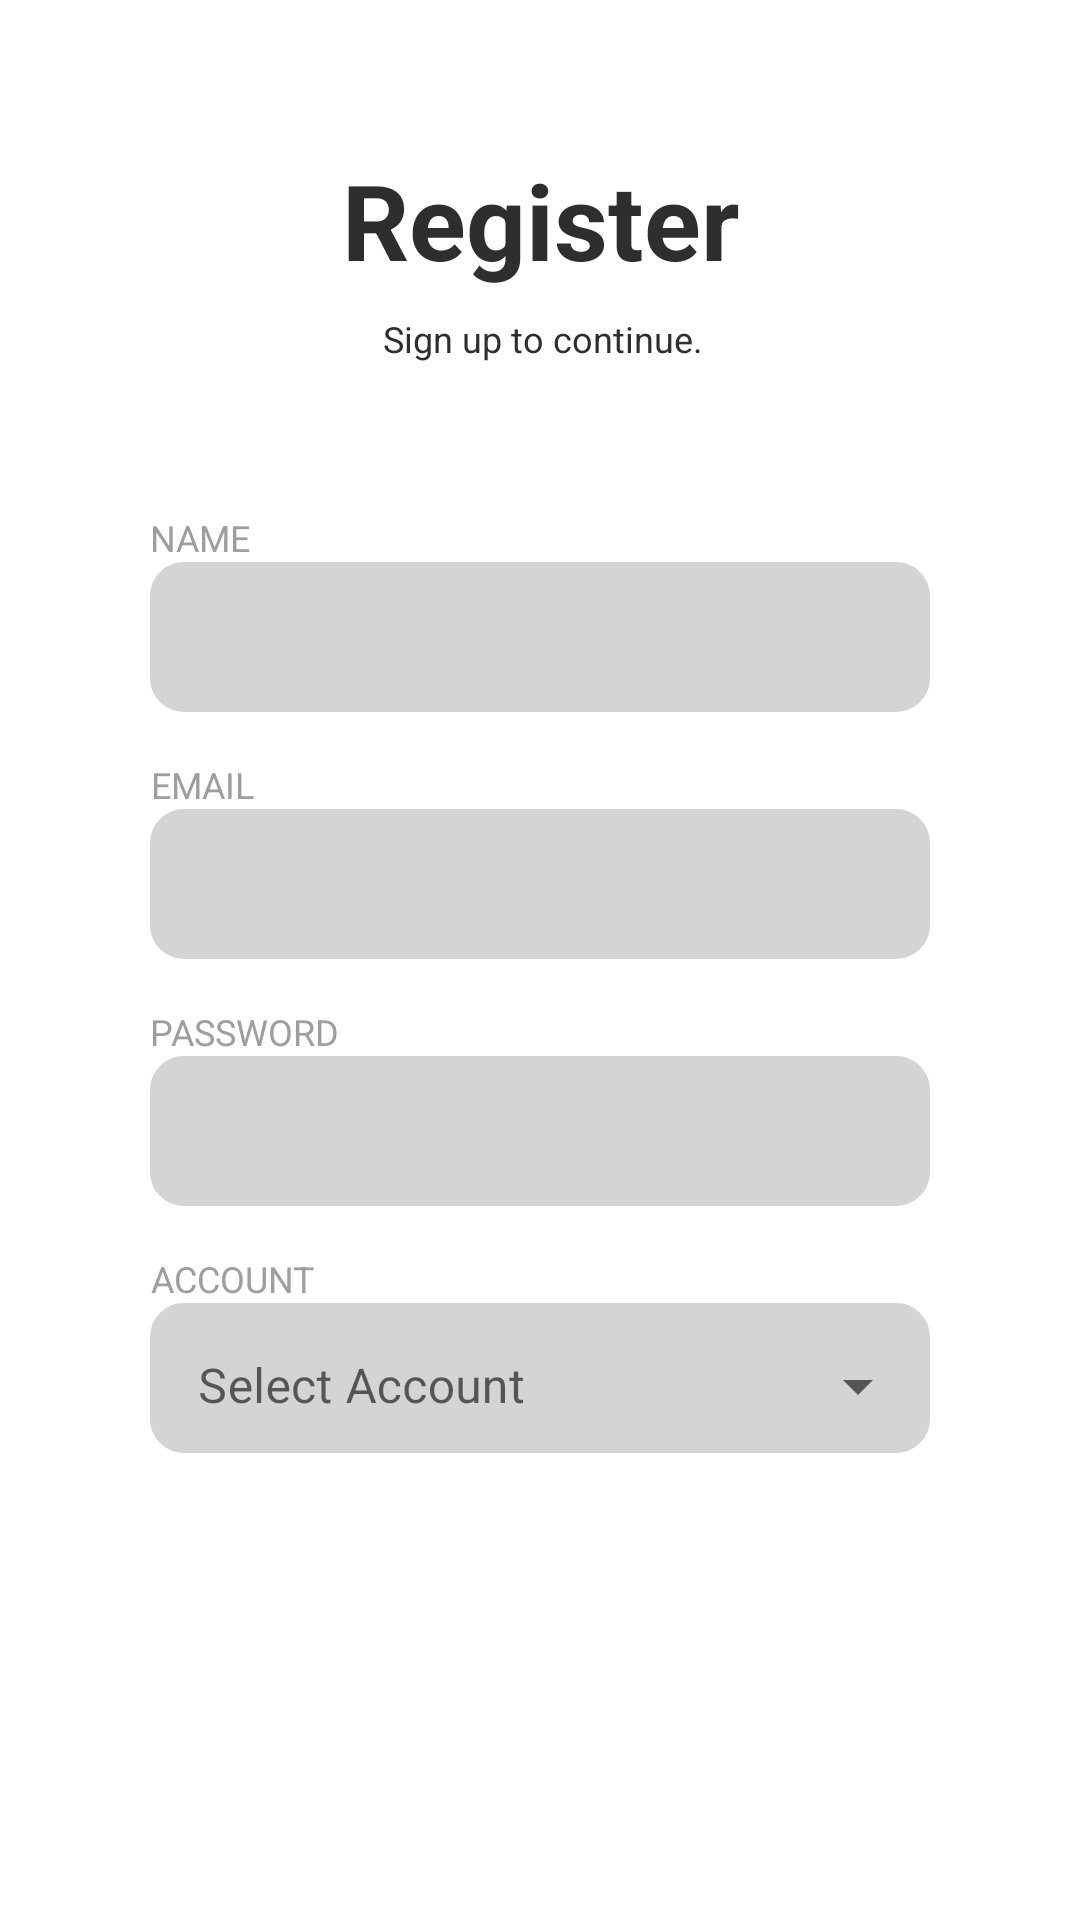

Here is an Android app screen rendered from its layout file. Give the layout XML and the strings, colors and styles it references.
<!-- AndroidManifest.xml: application theme Theme.PinkProject -->
<!-- res/layout/activity_sign_up.xml -->
<?xml version="1.0" encoding="utf-8"?>
<androidx.constraintlayout.widget.ConstraintLayout xmlns:android="http://schemas.android.com/apk/res/android"
    xmlns:app="http://schemas.android.com/apk/res-auto"
    xmlns:tools="http://schemas.android.com/tools"
    android:layout_width="match_parent"
    android:layout_height="match_parent"
    android:background="@drawable/background"
    tools:context=".SignUp">

    <TextView
        android:id="@+id/textView8"
        android:layout_width="wrap_content"
        android:layout_height="wrap_content"
        android:layout_marginTop="16dp"
        android:text="ACCOUNT"
        android:textAlignment="center"
        android:textColor="@color/grey"
        android:textSize="12dp"
        app:layout_constraintEnd_toEndOf="@+id/accountET"
        app:layout_constraintHorizontal_bias="0.0"
        app:layout_constraintStart_toStartOf="@+id/accountET"
        app:layout_constraintTop_toBottomOf="@+id/passET" />

    <androidx.appcompat.widget.AppCompatButton
        android:id="@+id/signupBtn"
        android:layout_width="250dp"
        android:layout_height="wrap_content"
        android:background="@drawable/custom_button"
        android:backgroundTint="@color/black_grey"
        android:text="Register"
        android:textColor="@color/white"
        android:textStyle="bold"
        app:layout_constraintBottom_toBottomOf="parent"
        app:layout_constraintEnd_toEndOf="parent"
        app:layout_constraintHorizontal_bias="0.498"
        app:layout_constraintStart_toStartOf="parent"
        app:layout_constraintTop_toBottomOf="@+id/accountET" />

    <TextView
        android:id="@+id/textView4"
        android:layout_width="wrap_content"
        android:layout_height="wrap_content"
        android:layout_marginTop="8dp"
        android:text="Sign up to continue."
        android:textAlignment="center"
        android:textColor="@color/black_grey"
        android:textSize="12dp"
        app:layout_constraintBottom_toBottomOf="parent"
        app:layout_constraintEnd_toEndOf="parent"
        app:layout_constraintHorizontal_bias="0.502"
        app:layout_constraintStart_toStartOf="parent"
        app:layout_constraintTop_toBottomOf="@+id/textView3"
        app:layout_constraintVertical_bias="0.0" />

    <TextView
        android:id="@+id/textView3"
        android:layout_width="wrap_content"
        android:layout_height="wrap_content"
        android:layout_marginTop="50dp"
        android:text="Register"
        android:textAlignment="center"
        android:textColor="@color/black_grey"
        android:textSize="35dp"
        android:textStyle="bold"
        app:layout_constraintBottom_toBottomOf="parent"
        app:layout_constraintEnd_toEndOf="parent"
        app:layout_constraintHorizontal_bias="0.5"
        app:layout_constraintStart_toStartOf="parent"
        app:layout_constraintTop_toTopOf="parent"
        app:layout_constraintVertical_bias="0.0" />

    <TextView
        android:id="@+id/textView5"
        android:layout_width="wrap_content"
        android:layout_height="wrap_content"
        android:layout_marginTop="50dp"
        android:text="NAME"
        android:textAlignment="center"
        android:textColor="@color/grey"
        android:textSize="12dp"
        app:layout_constraintEnd_toEndOf="parent"
        app:layout_constraintHorizontal_bias="0.0"
        app:layout_constraintStart_toStartOf="@+id/nameET"
        app:layout_constraintTop_toBottomOf="@+id/textView4" />

    <EditText
        android:id="@+id/nameET"
        android:layout_width="0dp"
        android:layout_height="50dp"
        android:layout_marginStart="50dp"
        android:layout_marginEnd="50dp"
        android:background="@drawable/custom_input_grey"
        android:ems="10"
        android:inputType="textPersonName"
        android:paddingStart="15dp"
        app:layout_constraintBottom_toBottomOf="parent"
        app:layout_constraintEnd_toEndOf="parent"
        app:layout_constraintHorizontal_bias="0.5"
        app:layout_constraintStart_toStartOf="parent"
        app:layout_constraintTop_toBottomOf="@+id/textView5"
        app:layout_constraintVertical_bias="0.0" />

    <TextView
        android:id="@+id/textView6"
        android:layout_width="wrap_content"
        android:layout_height="wrap_content"
        android:layout_marginTop="16dp"
        android:text="EMAIL"
        android:textAlignment="center"
        android:textColor="@color/grey"
        android:textSize="12dp"
        app:layout_constraintEnd_toEndOf="@+id/emailET"
        app:layout_constraintHorizontal_bias="0.0"
        app:layout_constraintStart_toStartOf="@+id/emailET"
        app:layout_constraintTop_toBottomOf="@+id/nameET" />

    <EditText
        android:id="@+id/emailET"
        android:layout_width="0dp"
        android:layout_height="50dp"
        android:layout_marginStart="50dp"
        android:layout_marginEnd="50dp"
        android:background="@drawable/custom_input_grey"
        android:ems="10"
        android:inputType="textEmailAddress"
        android:paddingStart="15dp"
        app:layout_constraintBottom_toBottomOf="parent"
        app:layout_constraintEnd_toEndOf="parent"
        app:layout_constraintHorizontal_bias="0.5"
        app:layout_constraintStart_toStartOf="parent"
        app:layout_constraintTop_toBottomOf="@+id/textView6"
        app:layout_constraintVertical_bias="0.0" />

    <TextView
        android:id="@+id/textView7"
        android:layout_width="wrap_content"
        android:layout_height="wrap_content"
        android:layout_marginTop="16dp"
        android:text="PASSWORD"
        android:textAlignment="center"
        android:textColor="@color/grey"
        android:textSize="12dp"
        app:layout_constraintEnd_toEndOf="@+id/passET"
        app:layout_constraintHorizontal_bias="0.0"
        app:layout_constraintStart_toStartOf="@+id/passET"
        app:layout_constraintTop_toBottomOf="@+id/emailET" />

    <EditText
        android:id="@+id/passET"
        android:layout_width="0dp"
        android:layout_height="50dp"
        android:layout_marginStart="50dp"
        android:layout_marginEnd="50dp"
        android:background="@drawable/custom_input_grey"
        android:ems="10"
        android:inputType="textPassword"
        android:paddingStart="15dp"
        app:layout_constraintBottom_toBottomOf="parent"
        app:layout_constraintEnd_toEndOf="parent"
        app:layout_constraintHorizontal_bias="0.5"
        app:layout_constraintStart_toStartOf="parent"
        app:layout_constraintTop_toBottomOf="@+id/textView7"
        app:layout_constraintVertical_bias="0.0" />

    <com.google.android.material.textfield.TextInputLayout
        android:id="@+id/accountET"
        style="@style/Widget.MaterialComponents.TextInputLayout.OutlinedBox.Dense.ExposedDropdownMenu"
        android:layout_width="match_parent"
        android:layout_height="50dp"
        android:layout_marginStart="50dp"
        android:layout_marginEnd="50dp"
        android:background="@drawable/custom_input_grey"
        android:ems="10"
        android:hint="Select Account"
        app:layout_constraintBottom_toBottomOf="parent"
        app:layout_constraintEnd_toEndOf="parent"
        app:layout_constraintHorizontal_bias="0.5"
        app:layout_constraintStart_toStartOf="parent"
        app:layout_constraintTop_toBottomOf="@+id/textView8"
        app:layout_constraintVertical_bias="0.0">

        <AutoCompleteTextView
            android:id="@+id/accountData"
            android:layout_width="match_parent"
            android:layout_height="match_parent"
            android:background="@color/transparent"
            android:inputType="none"
            android:textColor="@color/black" />
    </com.google.android.material.textfield.TextInputLayout>

</androidx.constraintlayout.widget.ConstraintLayout>
<!-- resources referenced by this layout -->
<resources>
  <color name="black">#FF000000</color>
  <color name="black_grey">#2e2e2e</color>
  <color name="grey">#9F9E9E</color>
  <color name="transparent">#00000000</color>
  <color name="white">#FFFFFFFF</color>
  <!-- drawable custom_input_grey (drawable) -->
  <?xml version="1.0" encoding="utf-8"?>
  <shape xmlns:android="http://schemas.android.com/apk/res/android"
      android:shape="rectangle">
      <solid android:color="@color/light_grey"/>
      <stroke android:width="2.5dp"
          android:color="@color/light_grey" />
      <corners
          android:radius="10dp"/>
  
  
  </shape>
  <style name="Theme.PinkProject" parent="Theme.MaterialComponents.DayNight.DarkActionBar">
          
          <item name="colorPrimary">@color/purple_500</item>
          <item name="colorPrimaryVariant">@color/purple_700</item>
          <item name="colorOnPrimary">@color/white</item>
          
          <item name="colorSecondary">@color/teal_200</item>
          <item name="colorSecondaryVariant">@color/teal_700</item>
          <item name="colorOnSecondary">@color/black</item>
          
          
          
          <item name="windowNoTitle">true</item>
      </style>
  <color name="light_grey">#D4D4D4</color>
  <color name="purple_500">#FF6200EE</color>
  <color name="purple_700">#FF3700B3</color>
  <color name="teal_200">#FF03DAC5</color>
  <color name="teal_700">#FF018786</color>
</resources>
